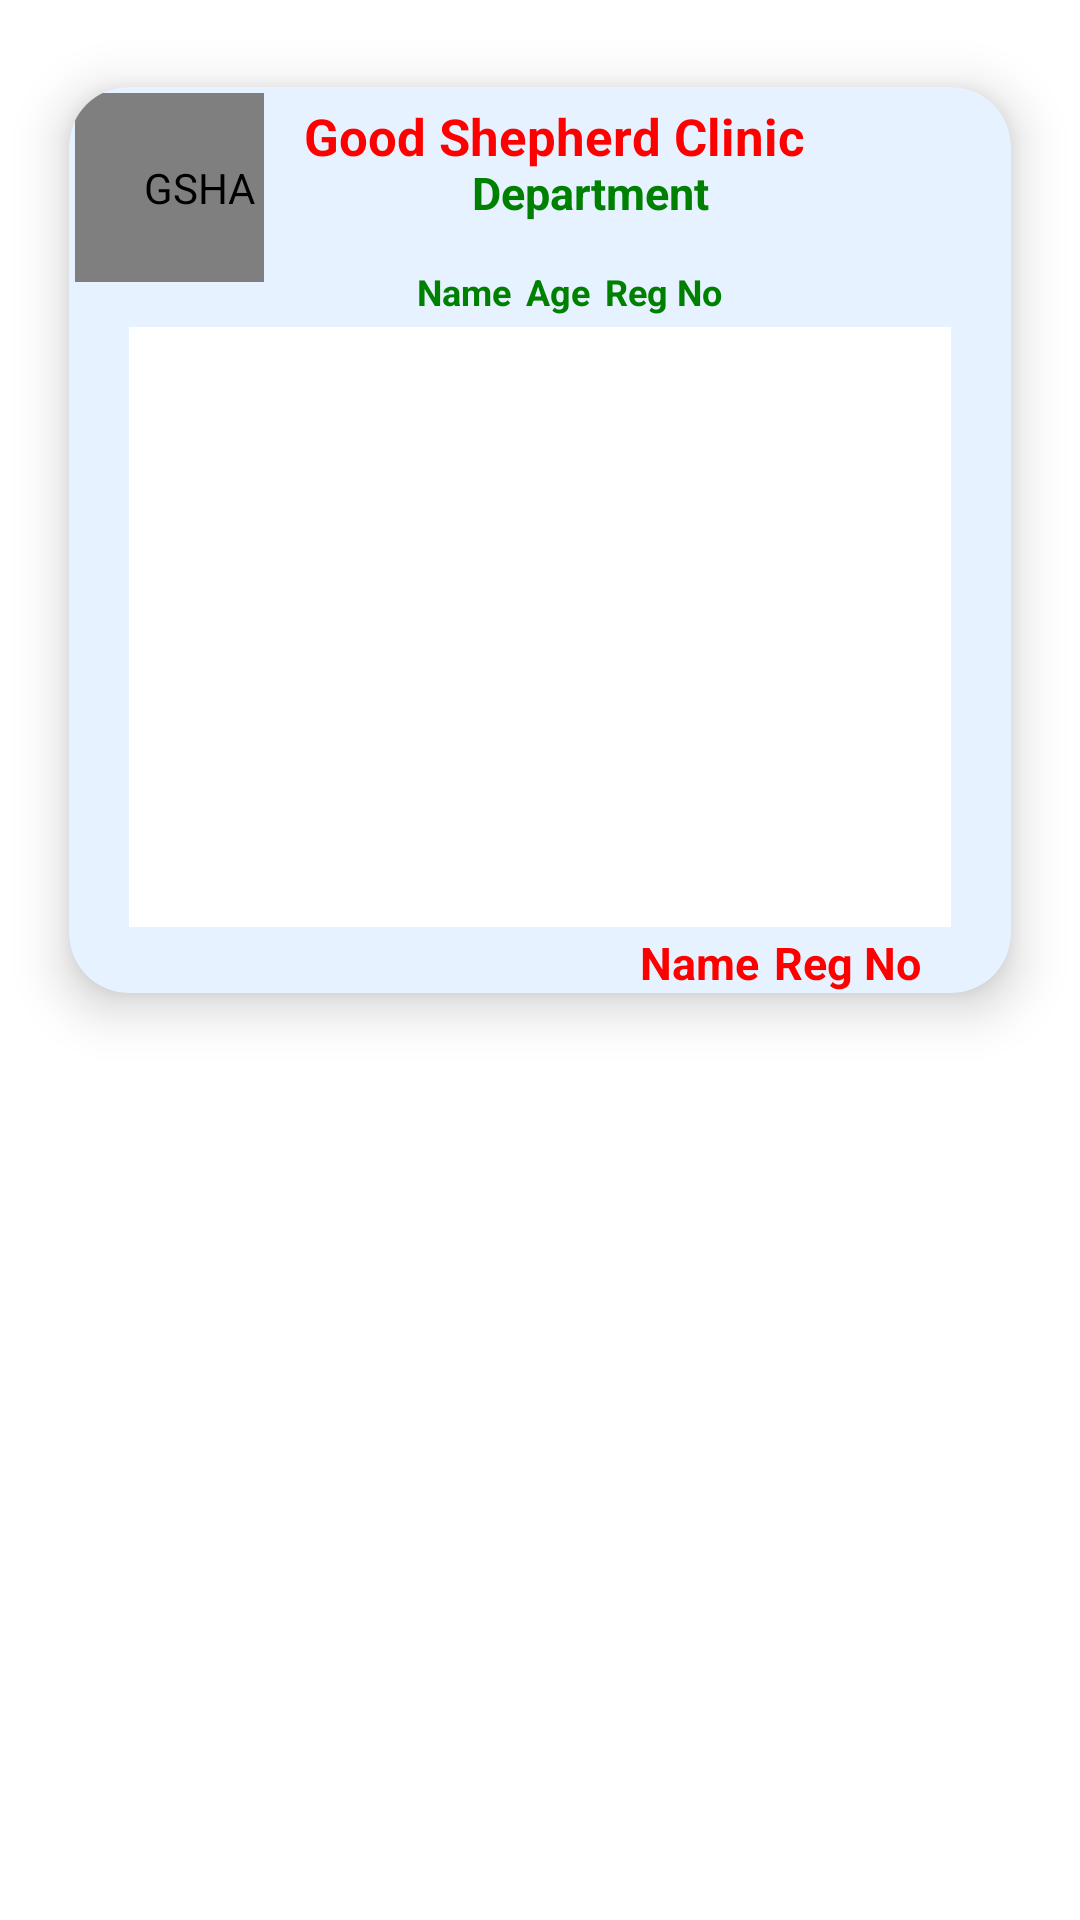

Android layout source for this screen:
<!-- AndroidManifest.xml: application theme Theme.AppTheme -->
<!-- res/layout/prescription_listview.xml -->
<?xml version="1.0" encoding="utf-8"?>
<androidx.constraintlayout.widget.ConstraintLayout xmlns:android="http://schemas.android.com/apk/res/android"
    android:layout_width="match_parent"
    android:layout_height="match_parent"
    xmlns:app="http://schemas.android.com/apk/res-auto">
    <ScrollView
        android:layout_width="match_parent"
        android:layout_height="match_parent"
        android:fillViewport="true">

        <LinearLayout
            android:layout_width="match_parent"
            android:layout_height="match_parent"
            android:orientation="vertical"
            android:layout_gravity="center">

            <androidx.cardview.widget.CardView
                android:layout_width="match_parent"
                android:layout_height="350dp"
                android:layout_marginStart="5dp"
                android:layout_marginTop="5dp"
                android:layout_marginEnd="5dp"
                app:cardBackgroundColor="@color/lightblue"
                app:cardCornerRadius="20dp"
                app:cardElevation="10dp"
                app:cardMaxElevation="12dp"
                app:cardPreventCornerOverlap="true"
                app:cardUseCompatPadding="true">

                <de.hdodenhof.circleimageview.CircleImageView
                    android:id="@+id/img"
                    android:layout_width="63dp"
                    android:layout_height="63dp"
                    android:layout_gravity="left"
                    android:layout_margin="2dp"
                    android:paddingLeft="20dp"
                    android:layout_marginLeft="5dp"
                    android:contentDescription="@string/app_name"
                    android:src="@drawable/gsha_logo_red"
                    app:civ_border_color="@color/purple_700"
                    app:civ_border_width="3dp"
                    android:layout_centerInParent="true"/>

                <TextView
                    android:id="@+id/pres"
                    android:layout_width="wrap_content"
                    android:layout_height="wrap_content"
                    android:layout_gravity="top|center_horizontal"
                    android:layout_marginLeft="5dp"
                    android:layout_marginTop="5dp"
                    android:layout_marginBottom="20dp"
                    android:text="Good Shepherd Clinic"
                    android:textColor="@color/red"
                    android:textSize="17sp"
                    android:textStyle="bold"></TextView>

                <TextView
                    android:id="@+id/dept"
                    android:layout_width="wrap_content"
                    android:layout_height="wrap_content"
                    android:layout_gravity="top|center_horizontal"
                    android:layout_marginLeft="17dp"
                    android:layout_marginTop="25dp"
                    android:layout_marginBottom="20dp"
                    android:text="Department"
                    android:layout_below="@+id/pres"
                    android:textColor="@color/purple_700"
                    android:textSize="15sp"
                    android:textStyle="bold"></TextView>

                <TextView
                    android:id="@+id/regNo"
                    android:layout_width="wrap_content"
                    android:layout_height="wrap_content"
                    android:layout_gravity="top|center_horizontal"
                    android:layout_marginLeft="12dp"
                    android:layout_marginTop="45dp"
                    android:layout_marginBottom="20dp"
                    android:layout_below="@+id/dept"
                    android:textColor="@color/red"
                    android:textSize="12sp"
                    android:textStyle="bold"></TextView>

                <LinearLayout
                    android:layout_width="wrap_content"
                    android:layout_height="wrap_content"
                    android:orientation="horizontal"
                    android:layout_below="@+id/regNo"
                    android:layout_gravity="top|center_horizontal"
                    android:layout_marginTop="50dp"
                    android:paddingBottom="10dp"
                    android:paddingLeft="20dp">

                    <TextView
                        android:id="@+id/patientName"
                        android:layout_width="wrap_content"
                        android:layout_height="wrap_content"
                        android:layout_gravity="top|center_horizontal"
                        android:text="Name"
                        android:textColor="@color/purple_700"
                        android:textSize="12sp"
                        android:paddingTop="10dp"
                        android:textStyle="bold"></TextView>
                    <TextView
                        android:id="@+id/patientAge"
                        android:layout_width="wrap_content"
                        android:layout_height="wrap_content"
                        android:layout_gravity="top|center_horizontal"
                        android:layout_marginLeft="5dp"
                        android:text="Age"
                        android:textColor="@color/purple_700"
                        android:textSize="12sp"
                        android:paddingTop="10dp"
                        android:textStyle="bold"></TextView>
                    <TextView
                        android:id="@+id/patientGender"
                        android:layout_width="wrap_content"
                        android:layout_height="wrap_content"
                        android:layout_gravity="top|center_horizontal"
                        android:layout_marginLeft="5dp"
                        android:text="Reg No"
                        android:textColor="@color/purple_700"
                        android:textSize="12sp"
                        android:paddingTop="10dp"
                        android:textStyle="bold"></TextView>
                </LinearLayout>

                <TextView
                    android:id="@+id/meds"
                    android:inputType="textMultiLine"
                    android:background="@color/white"
                    android:layout_width="match_parent"
                    android:layout_height="200dp"
                    android:layout_gravity="top|center_horizontal"
                    android:layout_marginLeft="20dp"
                    android:layout_marginRight="20dp"
                    android:layout_marginTop="80dp"
                    android:layout_marginBottom="20dp"
                    android:layout_below="@+id/regNo"
                    android:textColor="@color/purple_700"
                    android:textSize="15sp"
                    android:textStyle="bold"
                    android:scrollbars = "vertical"></TextView>
                <LinearLayout
                    android:layout_width="wrap_content"
                    android:layout_height="wrap_content"
                    android:orientation="horizontal"
                    android:layout_below="@+id/meds"
                    android:layout_gravity="bottom|right"
                    android:paddingLeft="20dp">
                    <TextView
                        android:id="@+id/docName"
                        android:layout_width="wrap_content"
                        android:layout_height="wrap_content"
                        android:layout_gravity="bottom|right"
                        android:text="Name"
                        android:layout_below="@+id/meds"
                        android:textColor="@color/red"
                        android:textSize="15sp"
                        android:paddingTop="10dp"
                        android:textStyle="bold"></TextView>
                    <TextView
                        android:id="@+id/docRegNo"
                        android:layout_width="wrap_content"
                        android:layout_height="wrap_content"
                        android:layout_gravity="bottom|right"
                        android:layout_marginLeft="5dp"
                        android:layout_marginRight="30dp"
                        android:text="Reg No"
                        android:layout_below="@+id/meds"
                        android:textColor="@color/red"
                        android:textSize="15sp"
                        android:paddingTop="10dp"
                        android:textStyle="bold"></TextView>
                </LinearLayout>

            </androidx.cardview.widget.CardView>


        </LinearLayout>
    </ScrollView>
</androidx.constraintlayout.widget.ConstraintLayout>
<!-- resources referenced by this layout -->
<resources>
  <color name="lightblue">#e6f2ff</color>
  <color name="purple_700">#008000</color>
  <color name="red">#ff0000</color>
  <color name="white">#FFFFFFFF</color>
  <!-- drawable gsha_logo_red: png bitmap (drawable, 30251 bytes) -->
  <string name="app_name">GSHA</string>
  <style name="Theme.AppTheme" parent="Theme.MaterialComponents.DayNight.DarkActionBar">
          
          <item name="colorPrimary">@color/purple_700
          </item> 
          <item name="colorPrimaryVariant">@color/purple_700</item>
          <item name="colorOnPrimary">@color/white</item>
          
          <item name="colorSecondary">@color/teal_200</item>
          <item name="colorSecondaryVariant">@color/teal_700</item>
          <item name="colorOnSecondary">@color/black</item>
  
          
          <item name="android:statusBarColor">?attr/colorPrimaryVariant</item>
          
      </style>
  <color name="teal_200">#FF03DAC5</color>
  <color name="teal_700">#1434A4</color>
  <color name="black">#8585ad</color>
</resources>
